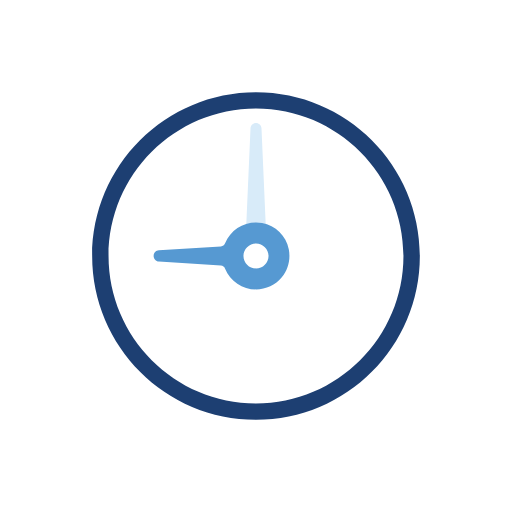
t = 0.00 s
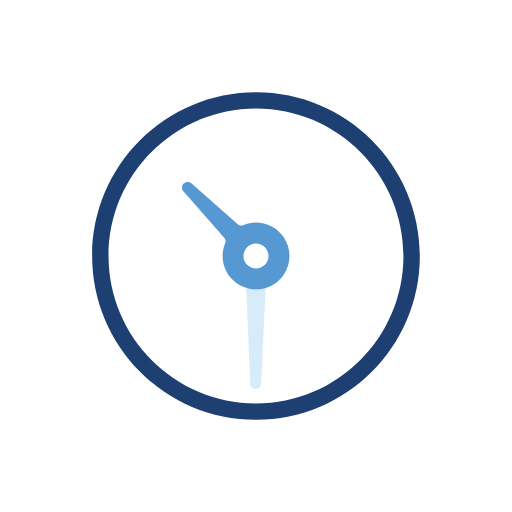
t = 0.71 s
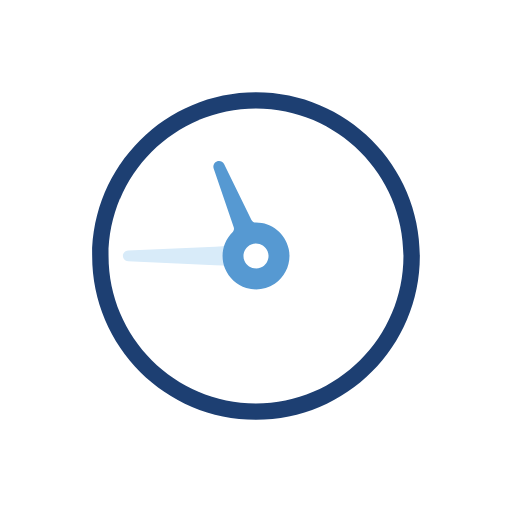
t = 1.07 s
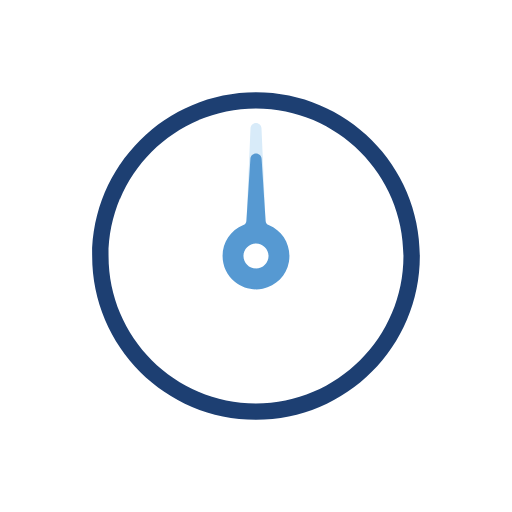
t = 1.43 s
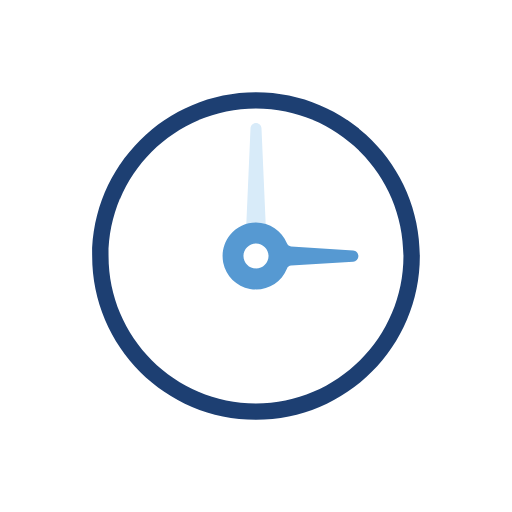
t = 2.85 s
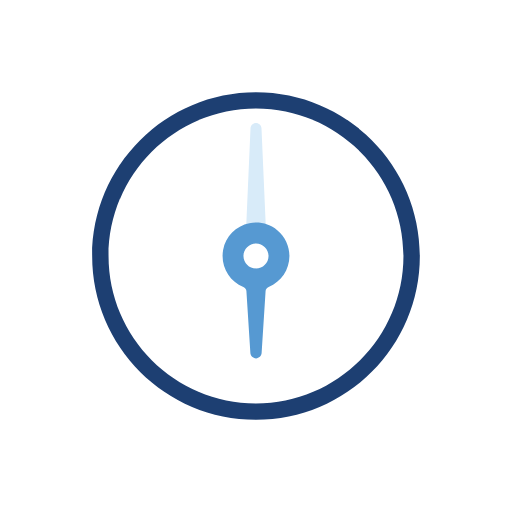
t = 4.28 s

The animated SVG that drew these frames (rendered in a browser with its animation timeline set to each time). Animation: 2 SMIL elements (animateTransform=2); one cycle of 5.70 s, repeats indefinitely.

<svg width="93px"  height="93px"  xmlns="http://www.w3.org/2000/svg" viewBox="0 0 100 100" preserveAspectRatio="xMidYMid" class="lds-lds-clock" style="background: none;"><g transform="translate(50 50)"><g ng-attr-transform="scale({{config.scale}})" transform="scale(0.8)"><g transform="translate(-50 -50)"><path ng-attr-fill="{{config.c1}}" ng-attr-stroke="{{config.c1}}" ng-attr-stroke-width="{{config.width}}" d="M50,14c19.85,0,36,16.15,36,36S69.85,86,50,86S14,69.85,14,50S30.15,14,50,14 M50,10c-22.091,0-40,17.909-40,40 s17.909,40,40,40s40-17.909,40-40S72.091,10,50,10L50,10z" fill="#1d3f72" stroke="#1d3f72" stroke-width="0"></path><path ng-attr-fill="{{config.c3}}" d="M52.78,42.506c-0.247-0.092-0.415-0.329-0.428-0.603L52.269,40l-0.931-21.225C51.304,18.06,50.716,17.5,50,17.5 s-1.303,0.56-1.338,1.277L47.731,40l-0.083,1.901c-0.013,0.276-0.181,0.513-0.428,0.604c-0.075,0.028-0.146,0.063-0.22,0.093V44h6 v-1.392C52.925,42.577,52.857,42.535,52.78,42.506z" fill="#d8ebf9" transform="rotate(31.5625 50 50)"><animateTransform attributeName="transform" type="rotate" calcMode="linear" values="0 50 50;360 50 50" keyTimes="0;1" dur="1.425s" begin="0s" repeatCount="indefinite"></animateTransform></path><path ng-attr-fill="{{config.c2}}" d="M58.001,48.362c-0.634-3.244-3.251-5.812-6.514-6.391c-3.846-0.681-7.565,1.35-9.034,4.941 c-0.176,0.432-0.564,0.717-1.013,0.744l-15.149,0.97c-0.72,0.043-1.285,0.642-1.285,1.383c0,0.722,0.564,1.321,1.283,1.363 l15.153,0.971c0.447,0.027,0.834,0.312,1.011,0.744c1.261,3.081,4.223,5.073,7.547,5.073c2.447,0,4.744-1.084,6.301-2.975 C57.858,53.296,58.478,50.808,58.001,48.362z M50,53.06c-1.688,0-3.06-1.373-3.06-3.06s1.373-3.06,3.06-3.06s3.06,1.373,3.06,3.06 S51.688,53.06,50,53.06z" fill="#5699d2" transform="rotate(277.891 50 50)"><animateTransform attributeName="transform" type="rotate" calcMode="linear" values="0 50 50;360 50 50" keyTimes="0;1" dur="5.7s" begin="0s" repeatCount="indefinite"></animateTransform></path></g></g></g></svg>